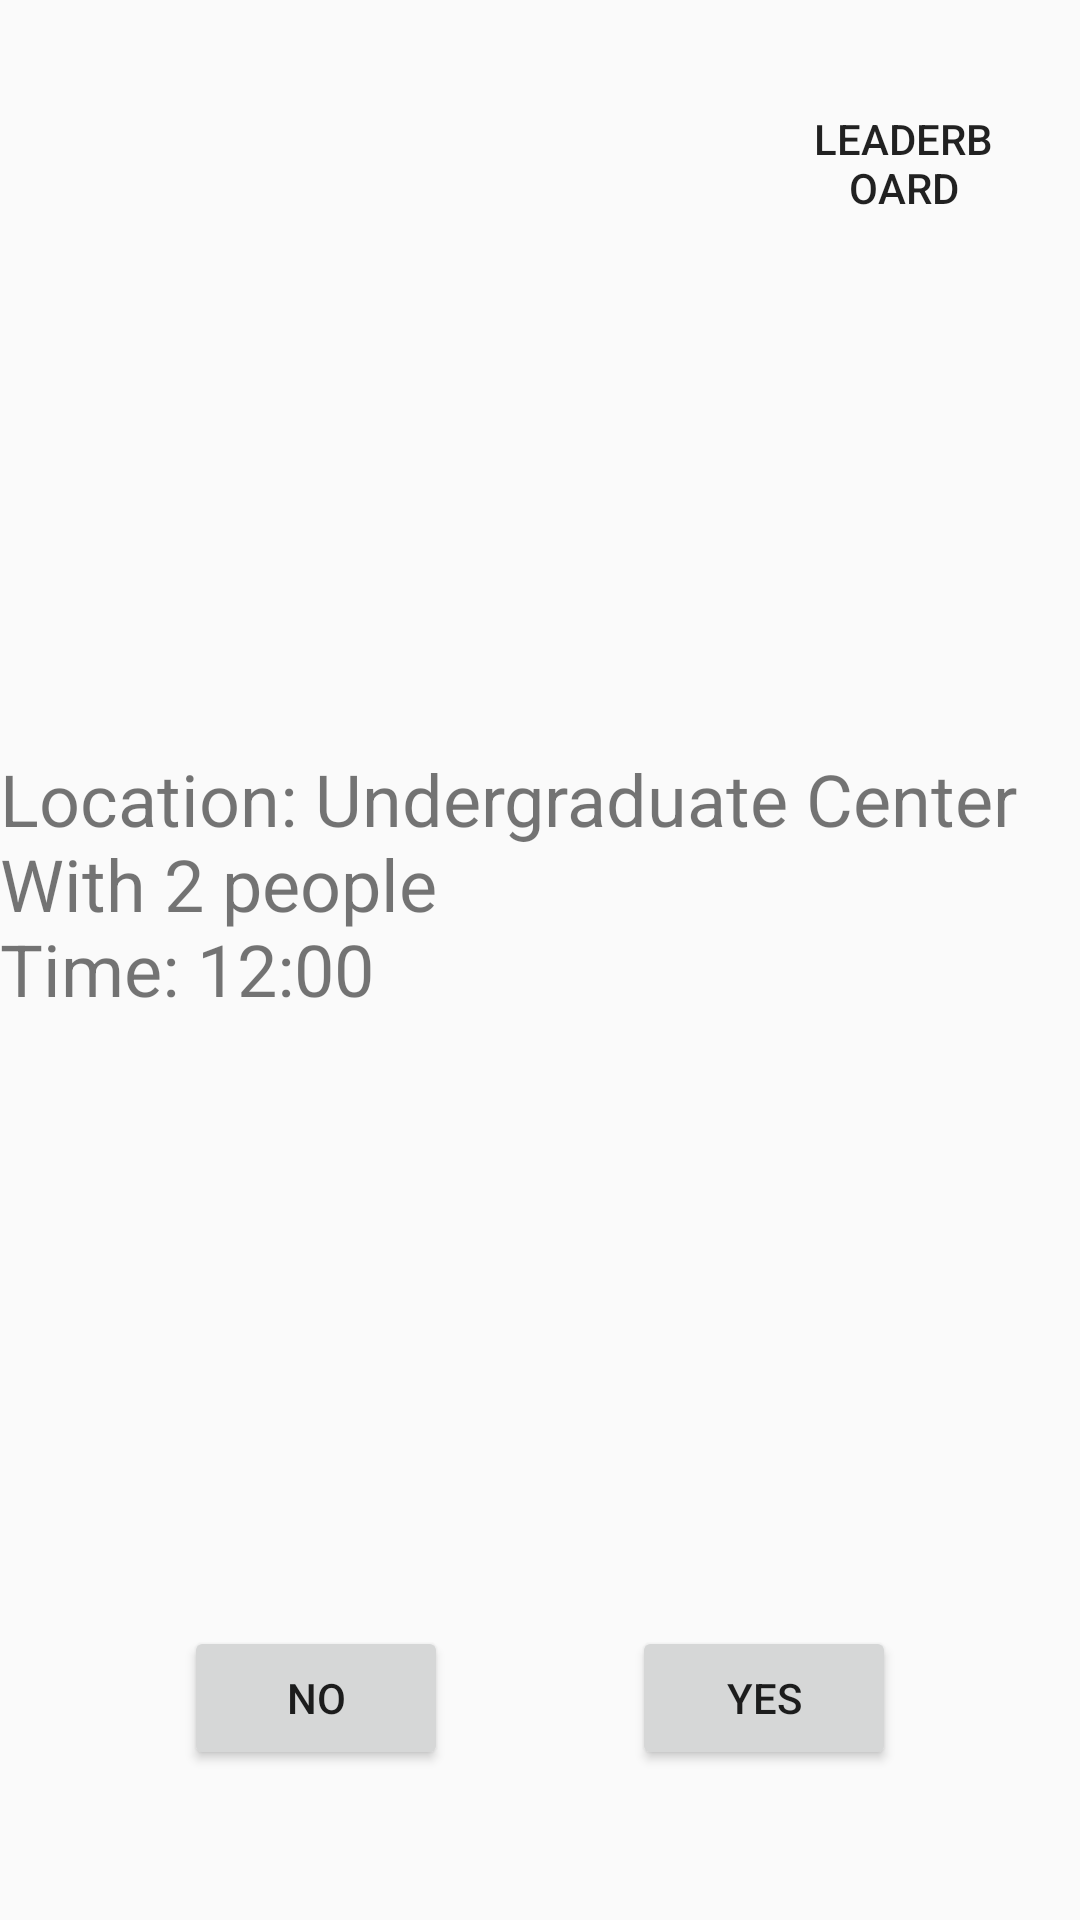

Produce the Android XML layout that renders to this screen, including the resource entries it uses.
<!-- AndroidManifest.xml: application theme AppTheme -->
<!-- res/layout/activity_match.xml -->
<?xml version="1.0" encoding="utf-8"?>
<androidx.constraintlayout.widget.ConstraintLayout xmlns:android="http://schemas.android.com/apk/res/android"
    xmlns:app="http://schemas.android.com/apk/res-auto"
    xmlns:tools="http://schemas.android.com/tools"
    android:layout_width="match_parent"
    android:layout_height="match_parent"
    tools:context=".MatchActivity">

    <TextView
        android:id="@+id/textView"
        android:layout_width="0dp"
        android:layout_height="wrap_content"
        android:layout_marginTop="250dp"
        android:text="@string/matchtext"
        android:textSize="24sp"
        app:layout_constraintEnd_toEndOf="parent"
        app:layout_constraintStart_toStartOf="parent"
        app:layout_constraintTop_toTopOf="parent" />

    <Button
        android:id="@+id/button_yes"
        android:layout_width="wrap_content"
        android:layout_height="wrap_content"
        android:layout_marginBottom="50dp"
        android:text="yes"
        app:layout_constraintBottom_toBottomOf="parent"
        app:layout_constraintEnd_toEndOf="parent"
        app:layout_constraintHorizontal_bias="0.516"
        app:layout_constraintStart_toEndOf="@+id/button21" />

    <Button
        android:id="@+id/button21"
        android:layout_width="wrap_content"
        android:layout_height="wrap_content"
        android:layout_marginBottom="50dp"
        android:text="no"
        app:layout_constraintBottom_toBottomOf="parent"
        app:layout_constraintEnd_toStartOf="@+id/button_yes"
        app:layout_constraintStart_toStartOf="parent" />

    <Button
        android:id="@+id/button_leaderboard"
        android:layout_width="68dp"
        android:layout_height="59dp"
        android:layout_marginTop="25dp"
        android:layout_marginEnd="25dp"
        android:background="@mipmap/trophy"
        android:text="leaderboard"
        app:layout_constraintEnd_toEndOf="parent"
        app:layout_constraintTop_toTopOf="parent" />

</androidx.constraintlayout.widget.ConstraintLayout>
<!-- resources referenced by this layout -->
<resources>
  <string name="matchtext">Location: Undergraduate Center\nWith 2 people\nTime: 12:00</string>
  <style name="AppTheme" parent="Theme.AppCompat.Light.DarkActionBar">
          
          <item name="colorPrimary">@android:color/holo_blue_light</item>
          <item name="colorPrimaryDark">@android:color/holo_blue_dark</item>
          <item name="colorAccent">@android:color/holo_blue_bright</item>
      </style>
</resources>
